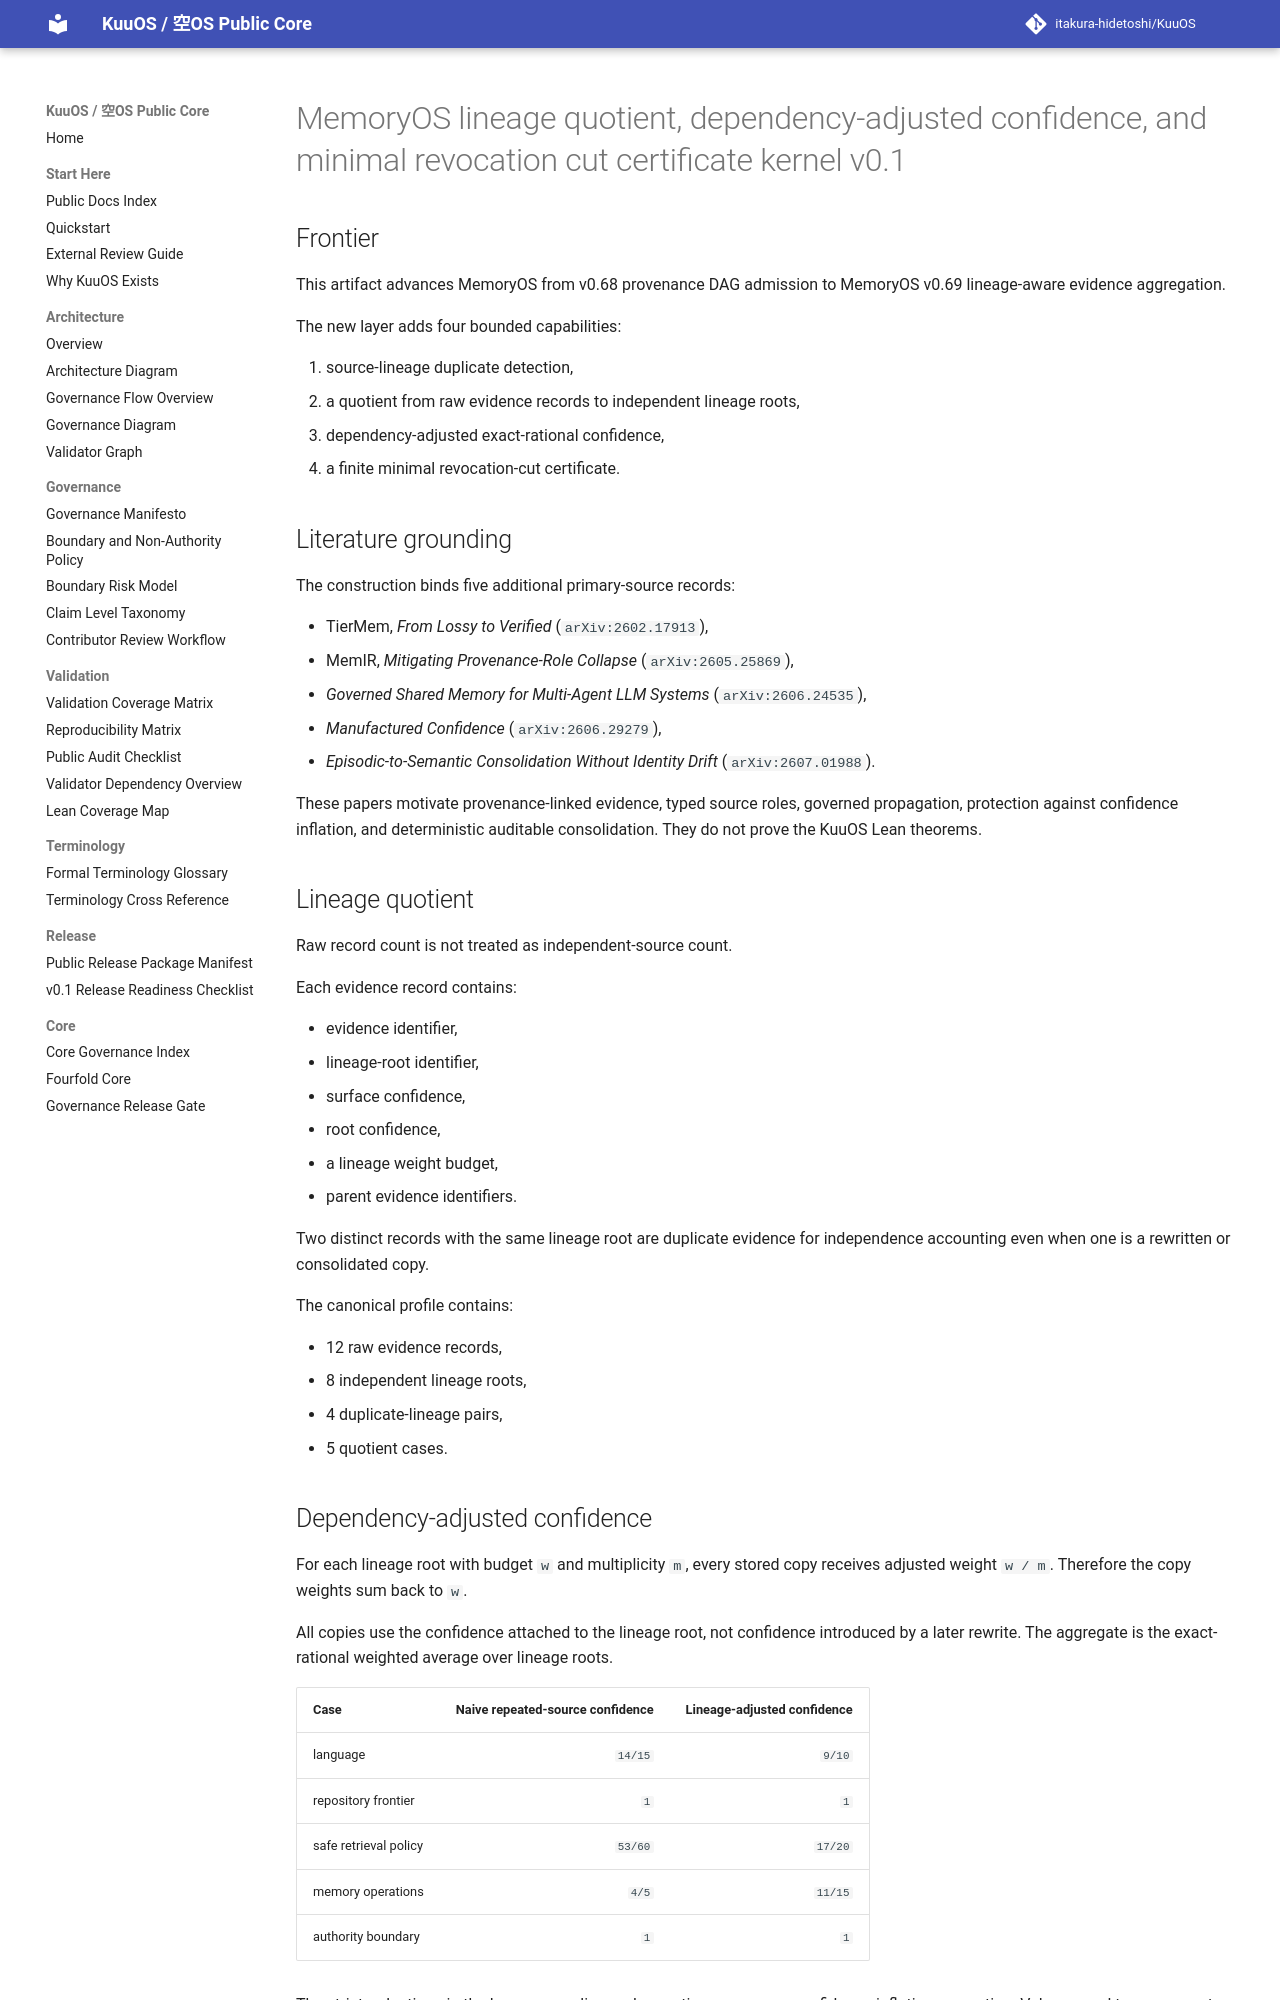

repository: itakura-hidetoshi/KuuOS · page: memoryos_lineage_quotient_revocation_cut_certificate_kernel_v0_1/index.html · generator: mkdocs

# MemoryOS lineage quotient, dependency-adjusted confidence, and minimal revocation cut certificate kernel v0.1

## Frontier

This artifact advances MemoryOS from v0.68 provenance DAG admission to
MemoryOS v0.69 lineage-aware evidence aggregation.

The new layer adds four bounded capabilities:

1. source-lineage duplicate detection,
2. a quotient from raw evidence records to independent lineage roots,
3. dependency-adjusted exact-rational confidence,
4. a finite minimal revocation-cut certificate.

## Literature grounding

The construction binds five additional primary-source records:

- TierMem, *From Lossy to Verified* (`arXiv:2602.17913`),
- MemIR, *Mitigating Provenance-Role Collapse* (`arXiv:2605.25869`),
- *Governed Shared Memory for Multi-Agent LLM Systems* (`arXiv:2606.24535`),
- *Manufactured Confidence* (`arXiv:2606.29279`),
- *Episodic-to-Semantic Consolidation Without Identity Drift*
  (`arXiv:2607.01988`).

These papers motivate provenance-linked evidence, typed source roles,
governed propagation, protection against confidence inflation, and
deterministic auditable consolidation. They do not prove the KuuOS Lean
theorems.

## Lineage quotient

Raw record count is not treated as independent-source count.

Each evidence record contains:

- evidence identifier,
- lineage-root identifier,
- surface confidence,
- root confidence,
- a lineage weight budget,
- parent evidence identifiers.

Two distinct records with the same lineage root are duplicate evidence for
independence accounting even when one is a rewritten or consolidated copy.

The canonical profile contains:

- 12 raw evidence records,
- 8 independent lineage roots,
- 4 duplicate-lineage pairs,
- 5 quotient cases.

## Dependency-adjusted confidence

For each lineage root with budget `w` and multiplicity `m`, every stored copy
receives adjusted weight `w / m`. Therefore the copy weights sum back to `w`.

All copies use the confidence attached to the lineage root, not confidence
introduced by a later rewrite. The aggregate is the exact-rational weighted
average over lineage roots.

| Case | Naive repeated-source confidence | Lineage-adjusted confidence |
|---|---:|---:|
| language | `14/15` | `9/10` |
| repository frontier | `1` | `1` |
| safe retrieval policy | `53/60` | `17/20` |
| memory operations | `4/5` | `11/15` |
| authority boundary | `1` | `1` |

The strict reductions in the language, policy, and operations cases are
confidence-inflation prevention. Values equal to one cannot inflate further,
but still remain single-lineage and are flagged as load-bearing.
